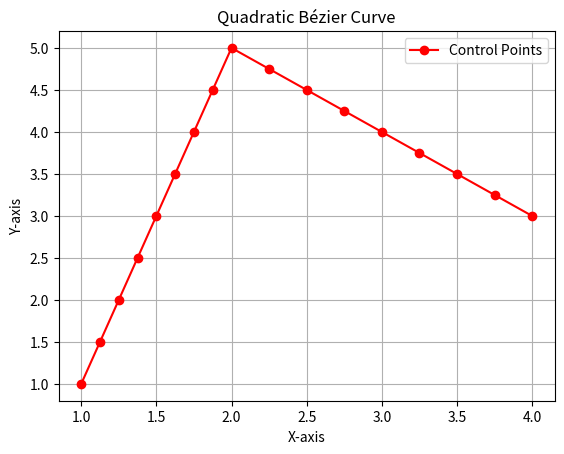

This figure's Python source:
import matplotlib.pyplot as plt

def quadratic_bezier_curve(control_points, iterations):
    for _ in range(iterations):
        new_control_points = []
        for i in range(len(control_points) - 1):
            p0 = control_points[i]
            p1 = control_points[i + 1]
            midpoint = ((p0[0] + p1[0]) / 2, (p0[1] + p1[1]) / 2)
            new_control_points.append(p0)
            new_control_points.append(midpoint)
        new_control_points.append(control_points[-1])
        control_points = new_control_points
    return control_points

def plot_quadratic_bezier_curve(control_points):
    x, y = zip(*control_points)
    plt.plot(x, y, 'ro-', label='Control Points')
    plt.title('Quadratic Bézier Curve')
    plt.xlabel('X-axis')
    plt.ylabel('Y-axis')
    plt.legend()
    plt.grid(True)
    plt.show()

# Example usage
control_points = [(1, 1), (2, 5), (4, 3)]  # Define control points as tuples (x, y)
iterations = 3  # Number of iterations
final_control_points = quadratic_bezier_curve(control_points, iterations)
plot_quadratic_bezier_curve(final_control_points)